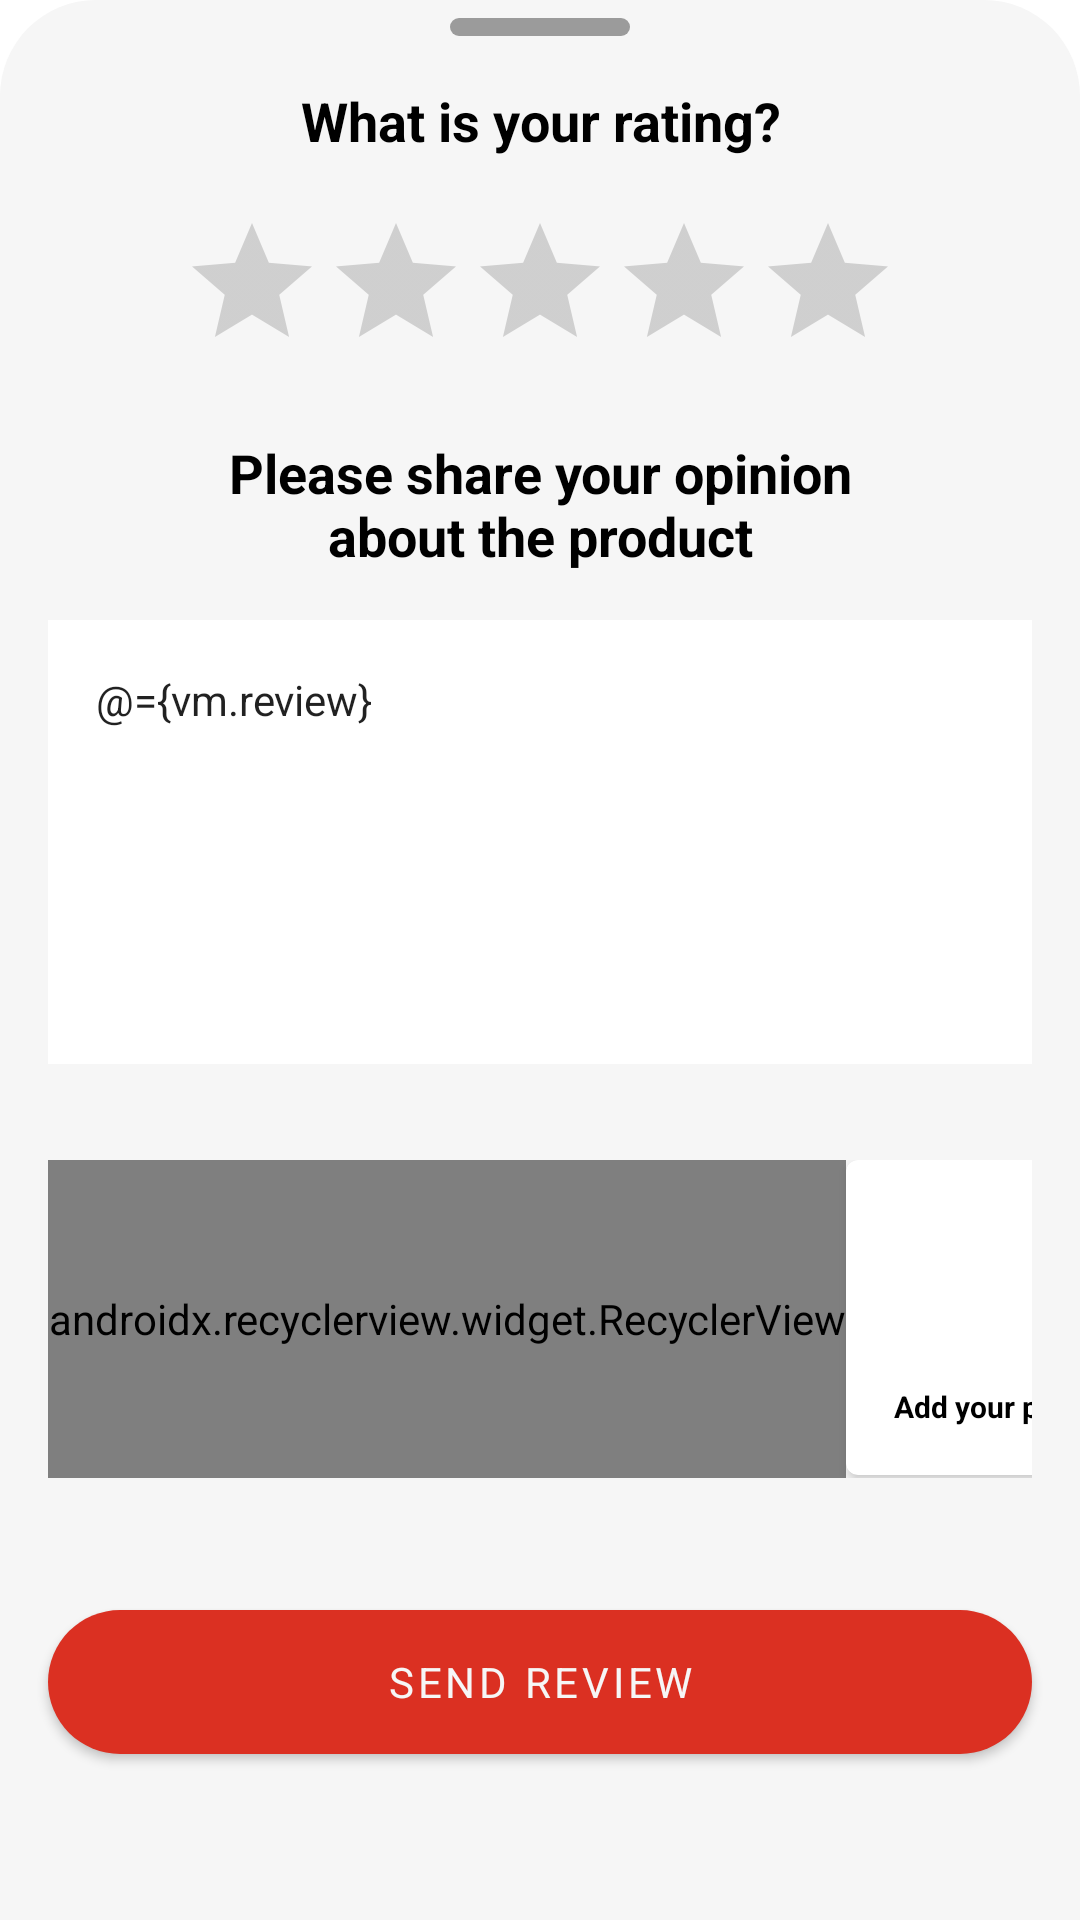

Android layout source for this screen:
<!-- AndroidManifest.xml: application theme Theme.AndroidShopingApp -->
<!-- res/layout/bottom_sheet_review.xml -->
<?xml version="1.0" encoding="utf-8"?>
<layout xmlns:android="http://schemas.android.com/apk/res/android"
    xmlns:app="http://schemas.android.com/apk/res-auto"
    xmlns:tools="http://schemas.android.com/tools">

    <data>
        <variable
            name="vm"
            type="com.gd.intership.hdziedziura.androidshopingapp.presentation.viewmodels.reviews.ProductReviewsViewModel" />

    </data>

    <FrameLayout
        android:id="@+id/bottom_sheet"
        android:layout_width="match_parent"
        android:layout_height="match_parent"
        android:background="@drawable/rounded_dialog"
        app:behavior_peekHeight="350dp"
        android:backgroundTint="@color/background"
        app:layout_behavior="com.google.android.material.bottomsheet.BottomSheetBehavior">

        <androidx.appcompat.widget.LinearLayoutCompat
            android:id="@+id/bottom_sheet_container"
            android:layout_width="match_parent"
            android:layout_height="match_parent"
            android:orientation="vertical">

            <androidx.appcompat.widget.AppCompatImageView
                android:id="@+id/bottom_sheet_bar"
                android:layout_width="wrap_content"
                android:layout_height="wrap_content"
                android:layout_marginTop="@dimen/dp_3"
                android:layout_gravity="center"
                android:src="@drawable/bottom_sheet_bar" />

            <androidx.appcompat.widget.AppCompatTextView
                android:id="@+id/bottom_sheet_title"
                android:layout_width="match_parent"
                android:layout_height="wrap_content"
                android:layout_marginTop="@dimen/dp_8"
                android:text="@string/what_is_your_rating"
                android:textAlignment="center"
                android:textColor="@color/black"
                android:textSize="@dimen/sp_9"
                android:textStyle="bold" />

            <RatingBar
                android:id="@+id/bottom_sheet_rating"
                android:layout_width="wrap_content"
                android:layout_height="wrap_content"
                android:layout_gravity="center"
                android:layout_marginTop="@dimen/dp_9"
                android:rating="@={vm.rating}"
                android:stepSize="1"
                android:isIndicator="false"
                android:progressTint="@color/gold"
                android:secondaryProgressTint="@color/transparent" />

            <androidx.appcompat.widget.AppCompatTextView
                android:id="@+id/bottom_sheet_description"
                android:layout_width="@dimen/dp_118"
                android:layout_height="wrap_content"
                android:layout_marginTop="@dimen/dp_9"
                android:layout_gravity="center"
                android:text="@string/share_opinion"
                android:textAlignment="center"
                android:textColor="@color/black"
                android:textSize="@dimen/sp_9"
                android:textStyle="bold" />

            <com.google.android.material.textfield.TextInputEditText
                android:id="@+id/bottom_sheet_review"
                android:layout_width="match_parent"
                android:layout_height="@dimen/dp_74"
                android:hint="@string/your_review"
                android:layout_margin="@dimen/dp_8"
                style="@style/TextInputLayout"
                android:text="@={vm.review}"
                android:gravity="top"
                android:background="@color/white" />

            <HorizontalScrollView
                android:id="@+id/bottom_sheet_pictures_scroll"
                android:layout_width="wrap_content"
                android:layout_height="wrap_content"
                android:layout_margin="@dimen/dp_8"
                android:scrollbars="none">

                <androidx.appcompat.widget.LinearLayoutCompat
                    android:id="@+id/bottom_sheet_pictures_container"
                    android:layout_width="wrap_content"
                    android:layout_height="@dimen/dp_53"
                    android:orientation="horizontal">

                    <androidx.recyclerview.widget.RecyclerView
                        android:id="@+id/bottom_sheet_pictures_recycler"
                        android:layout_width="wrap_content"
                        android:layout_height="match_parent"
                        tools:itemCount="2"
                        rvItems="@{vm.addedPhotos}"
                        app:layoutManager=".presentation.ui.layoutManager.HorizontalLayoutManager"/>

                    <androidx.cardview.widget.CardView
                        android:id="@+id/bottom_sheet_pictures_add"
                        android:layout_width="@dimen/dp_53"
                        android:layout_height="match_parent"
                        app:cardCornerRadius="@dimen/dp_2"
                        android:layout_marginBottom="1dp"
                        android:onClick="@{() -> vm.onAddPhotoClick()}">

                        <androidx.appcompat.widget.AppCompatImageView
                            android:id="@+id/bottom_sheet_pictures_add_icon"
                            android:layout_width="wrap_content"
                            android:layout_height="wrap_content"
                            android:layout_marginTop="@dimen/dp_8"
                            android:layout_gravity="center|top"
                            android:src="@drawable/add_photos_image"/>

                        <androidx.appcompat.widget.AppCompatTextView
                            android:id="@+id/bottom_sheet_pictures_add_text"
                            android:layout_width="wrap_content"
                            android:layout_height="wrap_content"
                            android:layout_gravity="bottom|center"
                            android:layout_marginBottom="@dimen/dp_8"
                            android:maxLines="1"
                            android:textColor="@color/black"
                            android:textStyle="bold"
                            android:textSize="@dimen/sp_5"
                            android:text="@string/add_your_photos"/>

                    </androidx.cardview.widget.CardView>

                </androidx.appcompat.widget.LinearLayoutCompat>
            </HorizontalScrollView>


            <com.google.android.material.button.MaterialButton
                android:id="@+id/bottom_sheet_send_review"
                android:layout_width="match_parent"
                android:layout_height="@dimen/dp_24"
                style="@style/ButtonLogin"
                android:onClick="@{() -> vm.onSendReviewClick()}"
                android:text="@string/send_review"
                android:layout_gravity="center_vertical"
                android:layout_marginTop="@dimen/dp_14"
                android:layout_marginBottom="@dimen/dp_12"
                android:layout_marginHorizontal="@dimen/dp_8"/>

        </androidx.appcompat.widget.LinearLayoutCompat>
    </FrameLayout>
</layout>
<!-- resources referenced by this layout -->
<resources>
  <color name="background">#F6F6F6</color>
  <color name="black">#FF000000</color>
  <color name="gold">#FFBA49</color>
  <color name="transparent">#00FFFFFF</color>
  <color name="white">#FFFFFFFF</color>
  <dimen name="dp_118">236dp</dimen>
  <dimen name="dp_12">24dp</dimen>
  <dimen name="dp_14">28dp</dimen>
  <dimen name="dp_2">4dp</dimen>
  <dimen name="dp_24">48dp</dimen>
  <dimen name="dp_3">6dp</dimen>
  <dimen name="dp_53">106dp</dimen>
  <dimen name="dp_74">148dp</dimen>
  <dimen name="dp_8">16dp</dimen>
  <dimen name="dp_9">18dp</dimen>
  <dimen name="sp_5">10sp</dimen>
  <dimen name="sp_9">18sp</dimen>
  <!-- drawable bottom_sheet_bar (drawable) -->
  <?xml version="1.0" encoding="utf-8"?>
  <shape xmlns:android="http://schemas.android.com/apk/res/android"
      android:shape="rectangle">
  
      <solid android:color="@color/grey"/>
      <corners android:radius="3dp"/>
      <size android:width="@dimen/dp_30"
          android:height="@dimen/dp_3"/>
  </shape>
  <!-- drawable rounded_dialog (drawable) -->
  <?xml version="1.0" encoding="utf-8"?>
  <shape xmlns:android="http://schemas.android.com/apk/res/android"
      android:shape="rectangle">
  
      <solid android:color="@android:color/white"/>
      <corners android:topLeftRadius="@dimen/dp_16"
          android:topRightRadius="@dimen/dp_16"/>
  
  </shape>
  <string name="add_your_photos">Add your photos</string>
  <string name="send_review">Send review</string>
  <string name="share_opinion">Please share your opinion about the product</string>
  <string name="what_is_your_rating">What is your rating?</string>
  <string name="your_review">Your review</string>
  <!-- drawable color_select (drawable) -->
  <?xml version="1.0" encoding="utf-8"?>
  <shape xmlns:android="http://schemas.android.com/apk/res/android"
      android:shape="oval">
  
      <size android:height="@dimen/dp_18"
          android:width="@dimen/dp_18"/>
  
      <solid android:color="@color/red"/>
  </shape>
  <dimen name="dp_27">54dp</dimen>
  <dimen name="dp_10">20dp</dimen>
  <color name="grey">#9B9B9B</color>
  <dimen name="dp_30">60dp</dimen>
  <dimen name="dp_16">32dp</dimen>
  <color name="red">#DB3022</color>
  <dimen name="sp_7">14sp</dimen>
  <dimen name="dp_0">0dp</dimen>
  <style name="CustomTextInputLayoutThemeOverlay" parent="ThemeOverlay.MaterialComponents.TextInputEditText.OutlinedBox">
          <item name="editTextStyle">@style/CustomTextInputLayoutEditTextStyle</item>
      </style>
  <color name="green">#2AA952</color>
  <color name="purple_500">#FF6200EE</color>
  <color name="purple_700">#FF3700B3</color>
  <color name="teal_200">#FF03DAC5</color>
  <color name="teal_700">#FF018786</color>
  <style name="PopupStyle" parent="Widget.MaterialComponents.PopupMenu">
          <item name="android:popupBackground">@drawable/rounded_dialog_all</item>
          <item name="android:textAppearanceSmallPopupMenu">@style/PopupText</item>
          <item name="android:textAppearanceLargePopupMenu">@style/PopupText</item>
      </style>
  <dimen name="dp_18">36dp</dimen>
  <style name="CustomTextInputLayoutEditTextStyle" parent="Widget.MaterialComponents.TextInputEditText.OutlinedBox">
          <item name="android:paddingBottom">@dimen/dp_1</item>
          <item name="android:textSize">@dimen/sp_7</item>
      </style>
  <dimen name="dp_50">100dp</dimen>
  <!-- drawable rounded_dialog_all (drawable) -->
  <?xml version="1.0" encoding="utf-8"?>
  <shape xmlns:android="http://schemas.android.com/apk/res/android"
      android:shape="rectangle">
  
      <solid android:color="@android:color/white"/>
      <corners android:radius="@dimen/dp_4"/>
  
  </shape>
  <style name="PopupText" parent="TextAppearance.MaterialComponents.Subtitle1">
          <item name="android:textColor">@color/red</item>
          <item name="android:layout_gravity">center</item>
          <item name="android:textSize">@dimen/sp_5</item>
      </style>
  <dimen name="dp_1">2dp</dimen>
  <dimen name="dp_4">8dp</dimen>
</resources>
